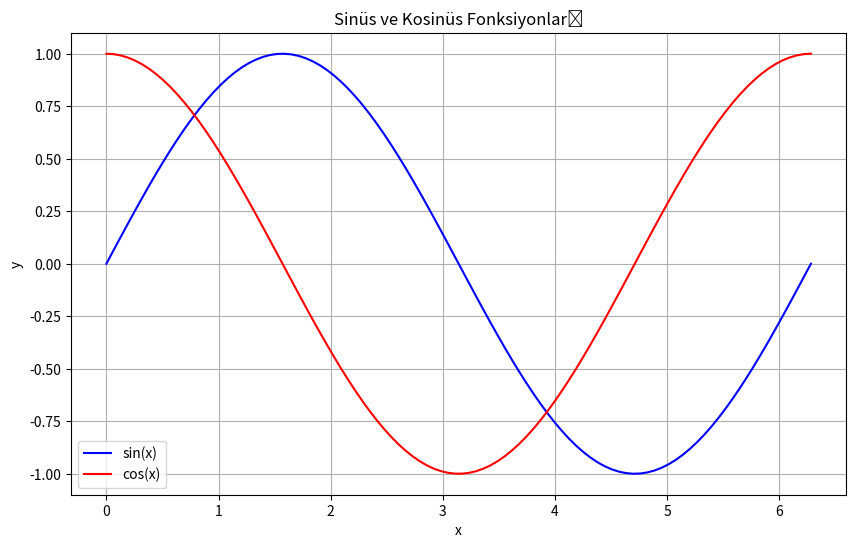
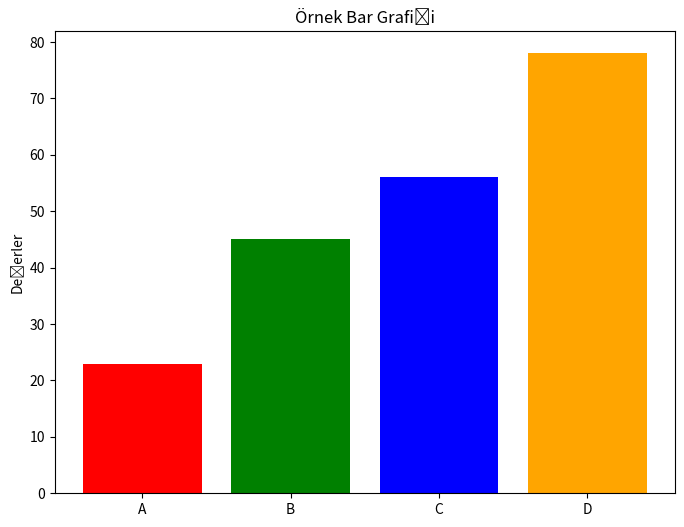

These figures' Python source, in order:
# Matplotlib ile Grafik Çizimi
import matplotlib.pyplot as plt
import numpy as np

# Sinüs ve kosinüs grafiği
x = np.linspace(0, 2 * np.pi, 100)
y1 = np.sin(x)
y2 = np.cos(x)

plt.figure(figsize=(10, 6))
plt.plot(x, y1, label='sin(x)', color='blue')
plt.plot(x, y2, label='cos(x)', color='red')
plt.title('Sinüs ve Kosinüs Fonksiyonları')
plt.xlabel('x')
plt.ylabel('y')
plt.legend()
plt.grid(True)
plt.show()

# Bar grafiği
categories = ['A', 'B', 'C', 'D']
values = [23, 45, 56, 78]

plt.figure(figsize=(8, 6))
plt.bar(categories, values, color=['red', 'green', 'blue', 'orange'])
plt.title('Örnek Bar Grafiği')
plt.ylabel('Değerler')
plt.show()

print("Grafikler oluşturuldu!")
